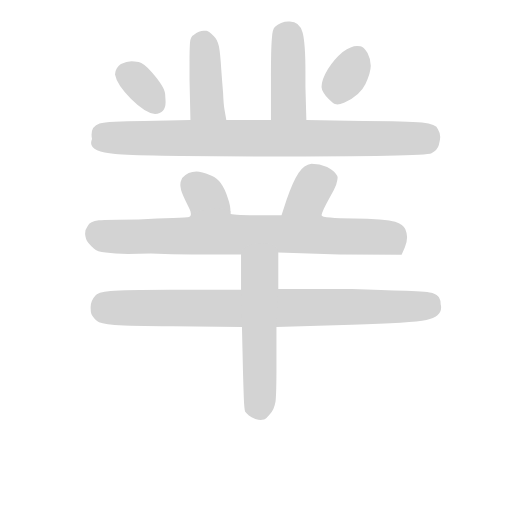
t = 0.00 s
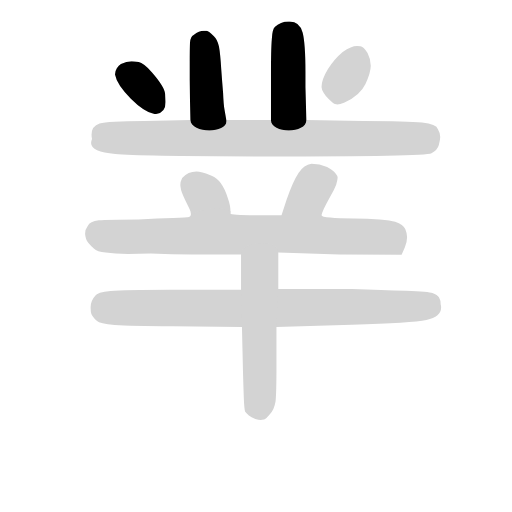
t = 1.51 s
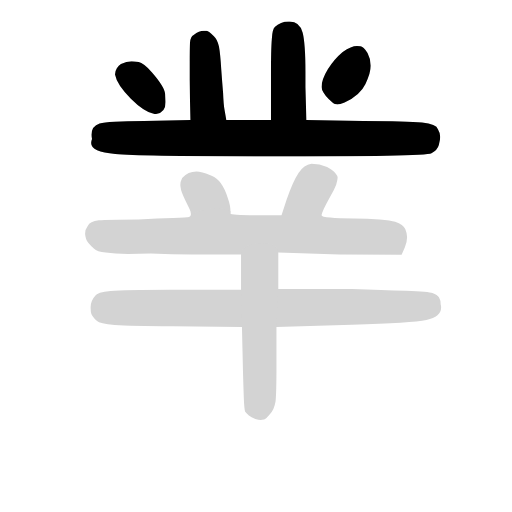
t = 3.02 s
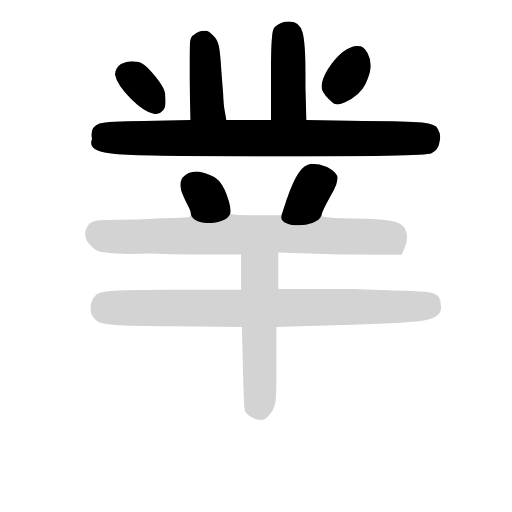
t = 4.53 s
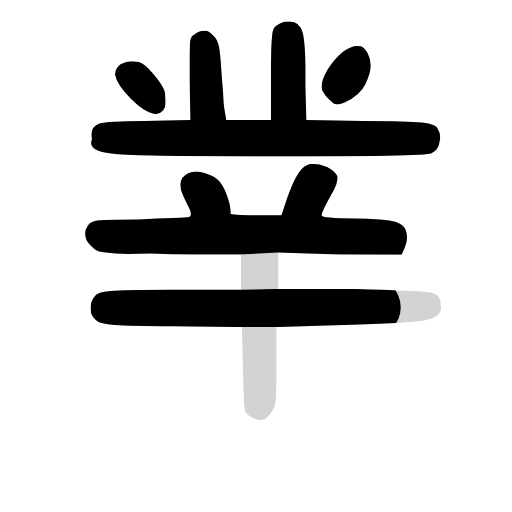
t = 6.05 s
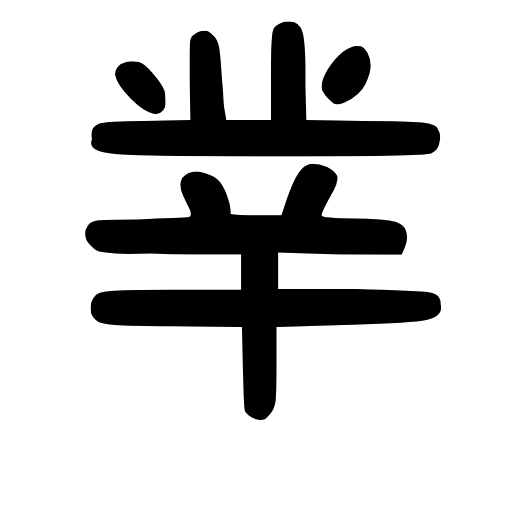
t = 7.56 s

The animated SVG that drew these frames (rendered in a browser with its animation timeline set to each time). Animation: 10 CSS @keyframes rules; one cycle of 7.56 s.

<svg version="1.1" viewBox="0 0 1024 1024" xmlns="http://www.w3.org/2000/svg">
  <!-- <g stroke="lightgray" stroke-width="4"
     transform="scale(4, 4)">
    <line x1="0" y1="0" x2="256" y2="0"></line>
    <line x1="0" y1="0" x2="0" y2="256"></line>
    <line x1="256" y1="0" x2="256" y2="256"></line>
    <line x1="0" y1="256" x2="256" y2="256"></line>
  </g>        -->
  <g transform="scale(0.92, -0.92) translate(60, -830)">
    <style type="text/css">
      
        @keyframes keyframes0 {
          from {
            stroke: black;
            stroke-dashoffset: 441;
            stroke-width: 128;
          }
          59% {
            animation-timing-function: step-end;
            stroke: black;
            stroke-dashoffset: 0;
            stroke-width: 128;
          }
          to {
            stroke: black;
            stroke-width: 151;
          }
        }
        #make-me-a-hanzi-animation-0 {
          animation: keyframes0 0.60888671875s both;
          animation-delay: 0s;
          animation-timing-function: linear;
        }
      
        @keyframes keyframes1 {
          from {
            stroke: black;
            stroke-dashoffset: 453;
            stroke-width: 128;
          }
          60% {
            animation-timing-function: step-end;
            stroke: black;
            stroke-dashoffset: 0;
            stroke-width: 128;
          }
          to {
            stroke: black;
            stroke-width: 151;
          }
        }
        #make-me-a-hanzi-animation-1 {
          animation: keyframes1 0.61865234375s both;
          animation-delay: 0.60888671875s;
          animation-timing-function: linear;
        }
      
        @keyframes keyframes2 {
          from {
            stroke: black;
            stroke-dashoffset: 351;
            stroke-width: 128;
          }
          53% {
            animation-timing-function: step-end;
            stroke: black;
            stroke-dashoffset: 0;
            stroke-width: 128;
          }
          to {
            stroke: black;
            stroke-width: 151;
          }
        }
        #make-me-a-hanzi-animation-2 {
          animation: keyframes2 0.53564453125s both;
          animation-delay: 1.2275390625s;
          animation-timing-function: linear;
        }
      
        @keyframes keyframes3 {
          from {
            stroke: black;
            stroke-dashoffset: 360;
            stroke-width: 128;
          }
          54% {
            animation-timing-function: step-end;
            stroke: black;
            stroke-dashoffset: 0;
            stroke-width: 128;
          }
          to {
            stroke: black;
            stroke-width: 151;
          }
        }
        #make-me-a-hanzi-animation-3 {
          animation: keyframes3 0.54296875s both;
          animation-delay: 1.76318359375s;
          animation-timing-function: linear;
        }
      
        @keyframes keyframes4 {
          from {
            stroke: black;
            stroke-dashoffset: 981;
            stroke-width: 128;
          }
          76% {
            animation-timing-function: step-end;
            stroke: black;
            stroke-dashoffset: 0;
            stroke-width: 128;
          }
          to {
            stroke: black;
            stroke-width: 151;
          }
        }
        #make-me-a-hanzi-animation-4 {
          animation: keyframes4 1.04833984375s both;
          animation-delay: 2.30615234375s;
          animation-timing-function: linear;
        }
      
        @keyframes keyframes5 {
          from {
            stroke: black;
            stroke-dashoffset: 361;
            stroke-width: 128;
          }
          54% {
            animation-timing-function: step-end;
            stroke: black;
            stroke-dashoffset: 0;
            stroke-width: 128;
          }
          to {
            stroke: black;
            stroke-width: 151;
          }
        }
        #make-me-a-hanzi-animation-5 {
          animation: keyframes5 0.5437825520833334s both;
          animation-delay: 3.3544921875s;
          animation-timing-function: linear;
        }
      
        @keyframes keyframes6 {
          from {
            stroke: black;
            stroke-dashoffset: 382;
            stroke-width: 128;
          }
          55% {
            animation-timing-function: step-end;
            stroke: black;
            stroke-dashoffset: 0;
            stroke-width: 128;
          }
          to {
            stroke: black;
            stroke-width: 151;
          }
        }
        #make-me-a-hanzi-animation-6 {
          animation: keyframes6 0.5608723958333334s both;
          animation-delay: 3.8982747395833335s;
          animation-timing-function: linear;
        }
      
        @keyframes keyframes7 {
          from {
            stroke: black;
            stroke-dashoffset: 926;
            stroke-width: 128;
          }
          75% {
            animation-timing-function: step-end;
            stroke: black;
            stroke-dashoffset: 0;
            stroke-width: 128;
          }
          to {
            stroke: black;
            stroke-width: 151;
          }
        }
        #make-me-a-hanzi-animation-7 {
          animation: keyframes7 1.0035807291666667s both;
          animation-delay: 4.459147135416667s;
          animation-timing-function: linear;
        }
      
        @keyframes keyframes8 {
          from {
            stroke: black;
            stroke-dashoffset: 977;
            stroke-width: 128;
          }
          76% {
            animation-timing-function: step-end;
            stroke: black;
            stroke-dashoffset: 0;
            stroke-width: 128;
          }
          to {
            stroke: black;
            stroke-width: 151;
          }
        }
        #make-me-a-hanzi-animation-8 {
          animation: keyframes8 1.0450846354166667s both;
          animation-delay: 5.462727864583334s;
          animation-timing-function: linear;
        }
      
        @keyframes keyframes9 {
          from {
            stroke: black;
            stroke-dashoffset: 611;
            stroke-width: 128;
          }
          67% {
            animation-timing-function: step-end;
            stroke: black;
            stroke-dashoffset: 0;
            stroke-width: 128;
          }
          to {
            stroke: black;
            stroke-width: 151;
          }
        }
        #make-me-a-hanzi-animation-9 {
          animation: keyframes9 0.7472330729166666s both;
          animation-delay: 6.507812500000001s;
          animation-timing-function: linear;
        }
      
    </style>
    
      <path d="M 432 569 L 428 592 Q 426 603 425 628 Q 423 652 421 679 Q 419 713 416 729 Q 412 745 405 751 Q 394 762 389 763 L 383 763 Q 373 763 361 754 Q 354 751 353 737 Q 352 722 352 697 Q 352 680 352 657 L 354 569 C 355 539 437 539 432 569 Z" fill="lightgray"></path>
    
      <path d="M 606 569 L 604 641 Q 604 659 604 674 Q 604 735 598 759 Q 591 783 570 783 Q 569 783 567 783 Q 559 783 551 780 Q 543 776 538 772 Q 532 767 531 746 Q 529 724 529 664 L 529 569 C 529 539 607 539 606 569 Z" fill="lightgray"></path>
    
      <path d="M 190 668 Q 194 646 224.5 615.5 Q 255 585 277 582 Q 300 583 300 608 Q 300 610 299 625.5 Q 298 641 270 673 Q 252 693 241.5 695 Q 231 697 226 697 Q 215 697 203 691 Q 198 688 194 681.5 Q 190 675 190 668 Z" fill="lightgray"></path>
    
      <path d="M 653 680 Q 639 657 639 641 Q 639 636 643.5 628.5 Q 648 621 655 614 Q 664 605 668 604 Q 672 603 673 603 Q 679 603 689 607 Q 723 623 734.5 647.5 Q 746 672 746 687 Q 746 702 739 715 Q 730 729 723.5 729.5 Q 717 730 716 730 Q 704 730 685 717 Q 667 702 653 680 Z" fill="lightgray"></path>
    
      <path d="M 140 528 Q 138 523 138 519 Q 138 500 190.5 495 Q 243 490 518 490 Q 691 490 781 491.5 Q 871 493 878 497 Q 891 504 894 515 Q 897 526 897 532 Q 897 541 892 549 Q 889 560 857.5 563.5 Q 826 567 730 567 L 606 569 L 529 569 L 432 569 L 354 569 L 253 567 Q 174 567 156.5 561.5 Q 139 556 139 537 Q 139 533 140 528 Z" fill="lightgray"></path>
    
      <path d="M 441 371 Q 441 375 440 382 Q 439 389 435 400 Q 423 439 400 448 Q 377 457 367 457 Q 349 457 336 443 Q 332 435 332 428 Q 332 426 333 421 Q 333 416 343 394 Q 352 376 354 371 Q 355 366 355 364 C 360 335 443 341 441 371 Z" fill="lightgray"></path>
    
      <path d="M 639 362 Q 639 364 644 376 Q 649 387 658 403 Q 667 418 671 429 Q 674 439 674 444 Q 674 446 673 448 Q 667 459 651 467 Q 635 474 617 474 Q 601 472 589 454 Q 577 436 563 396 L 552 362 C 543 333 630 333 639 362 Z" fill="lightgray"></path>
    
      <path d="M 131 339 Q 125 331 125 322 Q 125 319 127 311 Q 129 303 144 290 Q 151 283 170 281 Q 189 278 219 278 Q 240 278 268 279 Q 315 277 357 277 L 464 277 L 545 281 L 678 277 L 813 276 L 820 292 Q 825 304 825 315 Q 825 322 821 332 Q 817 342 799 348 Q 790 351 765 353 Q 739 355 709 355 Q 676 355 658 357 Q 639 358 639 362 C 639 362 582 362 552 362 L 495 362 Q 468 362 455 363 Q 441 364 441 366 L 441 367 Q 441 369 441 371 C 414 384 383 375 355 364 Q 355 359 351 358 Q 347 357 316 356 Q 284 355 241 353 Q 174 353 155 351 Q 135 348 131 339 Z" fill="lightgray"></path>
    
      <path d="M 464 200 L 311 200 Q 210 200 180.5 197.5 Q 151 195 147 187 Q 137 176 137 162 Q 137 161 137.5 152.5 Q 138 144 151 132 Q 156 126 189.5 123.5 Q 223 121 315 121 L 466 119 L 541 119 L 705 124 Q 835 128 867 134.5 Q 899 141 899 162 Q 899 165 898 168 Q 898 178 894.5 183.5 Q 891 189 880 193 Q 873 196 822.5 198 Q 772 200 705 202 L 545 202 L 464 200 Z" fill="lightgray"></path>
    
      <path d="M 464 277 L 464 200 L 466 119 L 468 31 Q 469 -7 470 -34 Q 471 -61 473 -65 Q 475 -68 481 -73 Q 486 -77 495 -81 Q 502 -83 507 -83 Q 509 -83 514 -82 Q 518 -81 527 -70 Q 536 -61 539 -43 Q 541 -25 541 33 L 541 119 L 545 202 L 545 281 C 545 311 464 307 464 277 Z" fill="lightgray"></path>
    
    
      <clipPath id="make-me-a-hanzi-clip-0">
        <path d="M 432 569 L 428 592 Q 426 603 425 628 Q 423 652 421 679 Q 419 713 416 729 Q 412 745 405 751 Q 394 762 389 763 L 383 763 Q 373 763 361 754 Q 354 751 353 737 Q 352 722 352 697 Q 352 680 352 657 L 354 569 C 355 539 437 539 432 569 Z"></path>
      </clipPath>
      <path clip-path="url(#make-me-a-hanzi-clip-0)" d="M 372 739 L 384 726 L 389 606 L 424 574" fill="none" id="make-me-a-hanzi-animation-0" stroke-dasharray="313 626" stroke-linecap="round"></path>
    
      <clipPath id="make-me-a-hanzi-clip-1">
        <path d="M 606 569 L 604 641 Q 604 659 604 674 Q 604 735 598 759 Q 591 783 570 783 Q 569 783 567 783 Q 559 783 551 780 Q 543 776 538 772 Q 532 767 531 746 Q 529 724 529 664 L 529 569 C 529 539 607 539 606 569 Z"></path>
      </clipPath>
      <path clip-path="url(#make-me-a-hanzi-clip-1)" d="M 555 757 L 566 739 L 567 607 L 598 576" fill="none" id="make-me-a-hanzi-animation-1" stroke-dasharray="325 650" stroke-linecap="round"></path>
    
      <clipPath id="make-me-a-hanzi-clip-2">
        <path d="M 190 668 Q 194 646 224.5 615.5 Q 255 585 277 582 Q 300 583 300 608 Q 300 610 299 625.5 Q 298 641 270 673 Q 252 693 241.5 695 Q 231 697 226 697 Q 215 697 203 691 Q 198 688 194 681.5 Q 190 675 190 668 Z"></path>
      </clipPath>
      <path clip-path="url(#make-me-a-hanzi-clip-2)" d="M 212 669 L 239 654 L 278 603" fill="none" id="make-me-a-hanzi-animation-2" stroke-dasharray="223 446" stroke-linecap="round"></path>
    
      <clipPath id="make-me-a-hanzi-clip-3">
        <path d="M 653 680 Q 639 657 639 641 Q 639 636 643.5 628.5 Q 648 621 655 614 Q 664 605 668 604 Q 672 603 673 603 Q 679 603 689 607 Q 723 623 734.5 647.5 Q 746 672 746 687 Q 746 702 739 715 Q 730 729 723.5 729.5 Q 717 730 716 730 Q 704 730 685 717 Q 667 702 653 680 Z"></path>
      </clipPath>
      <path clip-path="url(#make-me-a-hanzi-clip-3)" d="M 719 712 L 705 680 L 679 646 L 674 620" fill="none" id="make-me-a-hanzi-animation-3" stroke-dasharray="232 464" stroke-linecap="round"></path>
    
      <clipPath id="make-me-a-hanzi-clip-4">
        <path d="M 140 528 Q 138 523 138 519 Q 138 500 190.5 495 Q 243 490 518 490 Q 691 490 781 491.5 Q 871 493 878 497 Q 891 504 894 515 Q 897 526 897 532 Q 897 541 892 549 Q 889 560 857.5 563.5 Q 826 567 730 567 L 606 569 L 529 569 L 432 569 L 354 569 L 253 567 Q 174 567 156.5 561.5 Q 139 556 139 537 Q 139 533 140 528 Z"></path>
      </clipPath>
      <path clip-path="url(#make-me-a-hanzi-clip-4)" d="M 154 520 L 173 531 L 792 528 L 859 529 L 873 539" fill="none" id="make-me-a-hanzi-animation-4" stroke-dasharray="853 1706" stroke-linecap="round"></path>
    
      <clipPath id="make-me-a-hanzi-clip-5">
        <path d="M 441 371 Q 441 375 440 382 Q 439 389 435 400 Q 423 439 400 448 Q 377 457 367 457 Q 349 457 336 443 Q 332 435 332 428 Q 332 426 333 421 Q 333 416 343 394 Q 352 376 354 371 Q 355 366 355 364 C 360 335 443 341 441 371 Z"></path>
      </clipPath>
      <path clip-path="url(#make-me-a-hanzi-clip-5)" d="M 362 369 L 383 409 L 433 376" fill="none" id="make-me-a-hanzi-animation-5" stroke-dasharray="233 466" stroke-linecap="round"></path>
    
      <clipPath id="make-me-a-hanzi-clip-6">
        <path d="M 639 362 Q 639 364 644 376 Q 649 387 658 403 Q 667 418 671 429 Q 674 439 674 444 Q 674 446 673 448 Q 667 459 651 467 Q 635 474 617 474 Q 601 472 589 454 Q 577 436 563 396 L 552 362 C 543 333 630 333 639 362 Z"></path>
      </clipPath>
      <path clip-path="url(#make-me-a-hanzi-clip-6)" d="M 655 441 L 625 431 L 611 404 L 559 366" fill="none" id="make-me-a-hanzi-animation-6" stroke-dasharray="254 508" stroke-linecap="round"></path>
    
      <clipPath id="make-me-a-hanzi-clip-7">
        <path d="M 131 339 Q 125 331 125 322 Q 125 319 127 311 Q 129 303 144 290 Q 151 283 170 281 Q 189 278 219 278 Q 240 278 268 279 Q 315 277 357 277 L 464 277 L 545 281 L 678 277 L 813 276 L 820 292 Q 825 304 825 315 Q 825 322 821 332 Q 817 342 799 348 Q 790 351 765 353 Q 739 355 709 355 Q 676 355 658 357 Q 639 358 639 362 C 639 362 582 362 552 362 L 495 362 Q 468 362 455 363 Q 441 364 441 366 L 441 367 Q 441 369 441 371 C 414 384 383 375 355 364 Q 355 359 351 358 Q 347 357 316 356 Q 284 355 241 353 Q 174 353 155 351 Q 135 348 131 339 Z"></path>
      </clipPath>
      <path clip-path="url(#make-me-a-hanzi-clip-7)" d="M 153 323 L 188 315 L 410 323 L 769 315 L 788 313 L 806 284" fill="none" id="make-me-a-hanzi-animation-7" stroke-dasharray="798 1596" stroke-linecap="round"></path>
    
      <clipPath id="make-me-a-hanzi-clip-8">
        <path d="M 464 200 L 311 200 Q 210 200 180.5 197.5 Q 151 195 147 187 Q 137 176 137 162 Q 137 161 137.5 152.5 Q 138 144 151 132 Q 156 126 189.5 123.5 Q 223 121 315 121 L 466 119 L 541 119 L 705 124 Q 835 128 867 134.5 Q 899 141 899 162 Q 899 165 898 168 Q 898 178 894.5 183.5 Q 891 189 880 193 Q 873 196 822.5 198 Q 772 200 705 202 L 545 202 L 464 200 Z"></path>
      </clipPath>
      <path clip-path="url(#make-me-a-hanzi-clip-8)" d="M 165 172 L 172 161 L 474 159 L 822 163 L 867 165 L 878 172" fill="none" id="make-me-a-hanzi-animation-8" stroke-dasharray="849 1698" stroke-linecap="round"></path>
    
      <clipPath id="make-me-a-hanzi-clip-9">
        <path d="M 464 277 L 464 200 L 466 119 L 468 31 Q 469 -7 470 -34 Q 471 -61 473 -65 Q 475 -68 481 -73 Q 486 -77 495 -81 Q 502 -83 507 -83 Q 509 -83 514 -82 Q 518 -81 527 -70 Q 536 -61 539 -43 Q 541 -25 541 33 L 541 119 L 545 202 L 545 281 C 545 311 464 307 464 277 Z"></path>
      </clipPath>
      <path clip-path="url(#make-me-a-hanzi-clip-9)" d="M 539 273 L 504 238 L 503 -49 L 508 -67" fill="none" id="make-me-a-hanzi-animation-9" stroke-dasharray="483 966" stroke-linecap="round"></path>
    
  </g>
</svg>
